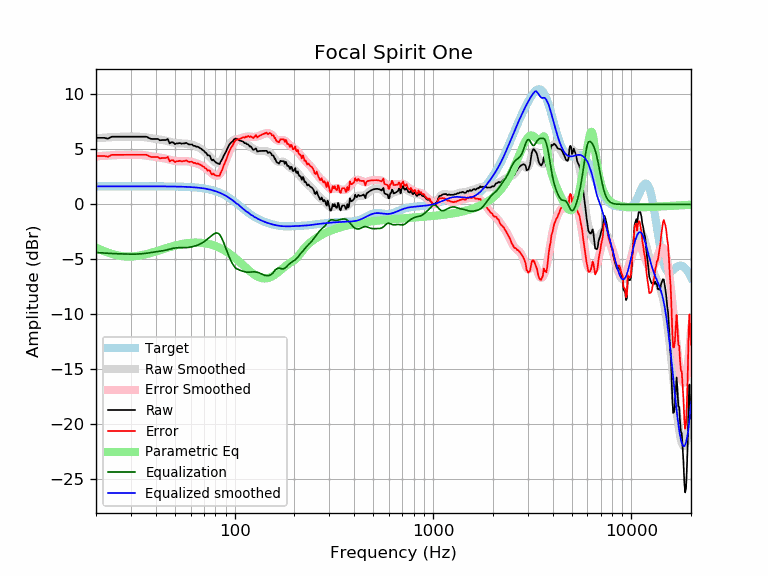

The file beside this chart, header and first rows:
frequency, raw, error, smoothed, error_smoothed, equalization, parametric_eq, equalized_raw, equalized_smoothed, target
20, 6.06, 4.41, 6.02, 4.38, -4.38, -3.93, 1.68, 1.65, 1.65
21, 6.06, 4.41, 6.05, 4.40, -4.40, -4.11, 1.65, 1.65, 1.65
22, 6.06, 4.41, 6.08, 4.43, -4.43, -4.26, 1.63, 1.65, 1.65
23, 5.98, 4.33, 6.10, 4.45, -4.45, -4.39, 1.53, 1.65, 1.65
24, 6.16, 4.51, 6.11, 4.47, -4.47, -4.50, 1.69, 1.65, 1.65
25, 6.16, 4.51, 6.13, 4.48, -4.48, -4.59, 1.67, 1.65, 1.65
26, 6.16, 4.51, 6.14, 4.50, -4.50, -4.65, 1.66, 1.65, 1.65
27, 6.16, 4.51, 6.15, 4.51, -4.51, -4.70, 1.65, 1.65, 1.65
28, 6.16, 4.51, 6.16, 4.51, -4.51, -4.73, 1.64, 1.65, 1.65
29, 6.16, 4.51, 6.17, 4.52, -4.52, -4.74, 1.64, 1.65, 1.65
30, 6.16, 4.51, 6.17, 4.52, -4.52, -4.74, 1.63, 1.65, 1.65
31, 6.16, 4.51, 6.17, 4.52, -4.52, -4.72, 1.63, 1.65, 1.65
32, 6.16, 4.51, 6.17, 4.52, -4.52, -4.70, 1.64, 1.65, 1.65
33, 6.16, 4.51, 6.16, 4.51, -4.51, -4.66, 1.65, 1.65, 1.65
34, 6.16, 4.51, 6.14, 4.49, -4.49, -4.62, 1.66, 1.65, 1.65
35, 6.16, 4.51, 6.12, 4.47, -4.47, -4.57, 1.69, 1.65, 1.65
36, 6.16, 4.51, 6.09, 4.44, -4.44, -4.52, 1.71, 1.65, 1.65
37, 6.04, 4.39, 6.06, 4.41, -4.41, -4.46, 1.63, 1.64, 1.64
38, 5.96, 4.31, 6.02, 4.38, -4.38, -4.40, 1.58, 1.64, 1.64
39, 5.96, 4.31, 5.99, 4.34, -4.34, -4.34, 1.61, 1.64, 1.64
40, 5.96, 4.31, 5.96, 4.31, -4.31, -4.28, 1.64, 1.64, 1.64
41, 5.96, 4.31, 5.93, 4.29, -4.29, -4.22, 1.67, 1.64, 1.64
42, 5.83, 4.19, 5.90, 4.26, -4.26, -4.16, 1.57, 1.64, 1.64
43, 5.86, 4.22, 5.87, 4.23, -4.23, -4.10, 1.63, 1.64, 1.64
44, 5.86, 4.22, 5.84, 4.20, -4.20, -4.04, 1.66, 1.64, 1.64
45, 5.86, 4.22, 5.80, 4.16, -4.16, -3.99, 1.70, 1.64, 1.64
46, 5.96, 4.32, 5.75, 4.12, -4.12, -3.93, 1.84, 1.64, 1.64
47, 5.55, 3.92, 5.71, 4.07, -4.07, -3.88, 1.48, 1.63, 1.63
48, 5.65, 4.02, 5.66, 4.03, -4.03, -3.84, 1.62, 1.63, 1.63
49, 5.64, 4.01, 5.62, 3.99, -3.99, -3.79, 1.65, 1.63, 1.63
50, 5.48, 3.85, 5.59, 3.96, -3.96, -3.75, 1.52, 1.63, 1.63
51, 5.55, 3.93, 5.57, 3.94, -3.94, -3.71, 1.61, 1.62, 1.62
52, 5.55, 3.93, 5.55, 3.93, -3.93, -3.67, 1.62, 1.62, 1.62
53, 5.59, 3.97, 5.55, 3.93, -3.93, -3.64, 1.65, 1.62, 1.62
54, 5.52, 3.91, 5.55, 3.94, -3.94, -3.61, 1.58, 1.61, 1.61
55, 5.55, 3.95, 5.55, 3.94, -3.94, -3.58, 1.61, 1.61, 1.61
56, 5.55, 3.95, 5.54, 3.94, -3.94, -3.56, 1.61, 1.60, 1.60
57, 5.60, 4.01, 5.53, 3.93, -3.93, -3.54, 1.67, 1.60, 1.60
58, 5.51, 3.92, 5.51, 3.92, -3.92, -3.52, 1.59, 1.59, 1.59
59, 5.45, 3.87, 5.49, 3.90, -3.90, -3.51, 1.55, 1.58, 1.58
60, 5.45, 3.88, 5.46, 3.88, -3.88, -3.49, 1.57, 1.58, 1.58
61, 5.45, 3.88, 5.42, 3.85, -3.85, -3.48, 1.60, 1.57, 1.57
62, 5.33, 3.77, 5.38, 3.82, -3.82, -3.48, 1.51, 1.56, 1.56
63, 5.33, 3.78, 5.33, 3.78, -3.78, -3.47, 1.55, 1.55, 1.55
64, 5.25, 3.71, 5.28, 3.75, -3.75, -3.47, 1.51, 1.54, 1.54
65, 5.25, 3.72, 5.23, 3.70, -3.70, -3.47, 1.55, 1.53, 1.53
66, 5.20, 3.68, 5.17, 3.66, -3.66, -3.48, 1.54, 1.51, 1.51
67, 5.10, 3.60, 5.10, 3.60, -3.60, -3.48, 1.50, 1.50, 1.50
68, 5.05, 3.56, 5.03, 3.54, -3.54, -3.49, 1.51, 1.49, 1.49
69, 4.94, 3.47, 4.94, 3.47, -3.47, -3.51, 1.46, 1.47, 1.47
70, 4.88, 3.43, 4.85, 3.40, -3.40, -3.52, 1.48, 1.45, 1.45
71, 4.72, 3.29, 4.75, 3.32, -3.32, -3.54, 1.40, 1.44, 1.44
72, 4.67, 3.26, 4.65, 3.23, -3.23, -3.56, 1.44, 1.42, 1.42
73, 4.47, 3.07, 4.54, 3.14, -3.14, -3.58, 1.32, 1.40, 1.40
74, 4.47, 3.10, 4.43, 3.06, -3.06, -3.60, 1.42, 1.37, 1.37
75, 4.43, 3.08, 4.32, 2.97, -2.97, -3.63, 1.46, 1.35, 1.35
76, 4.15, 2.82, 4.21, 2.88, -2.88, -3.65, 1.26, 1.32, 1.32
77, 4.00, 2.71, 4.10, 2.80, -2.80, -3.68, 1.20, 1.30, 1.30
78, 4.08, 2.81, 3.99, 2.73, -2.73, -3.72, 1.36, 1.27, 1.27
79, 3.94, 2.71, 3.90, 2.66, -2.66, -3.75, 1.28, 1.24, 1.24
... 553 more rows
